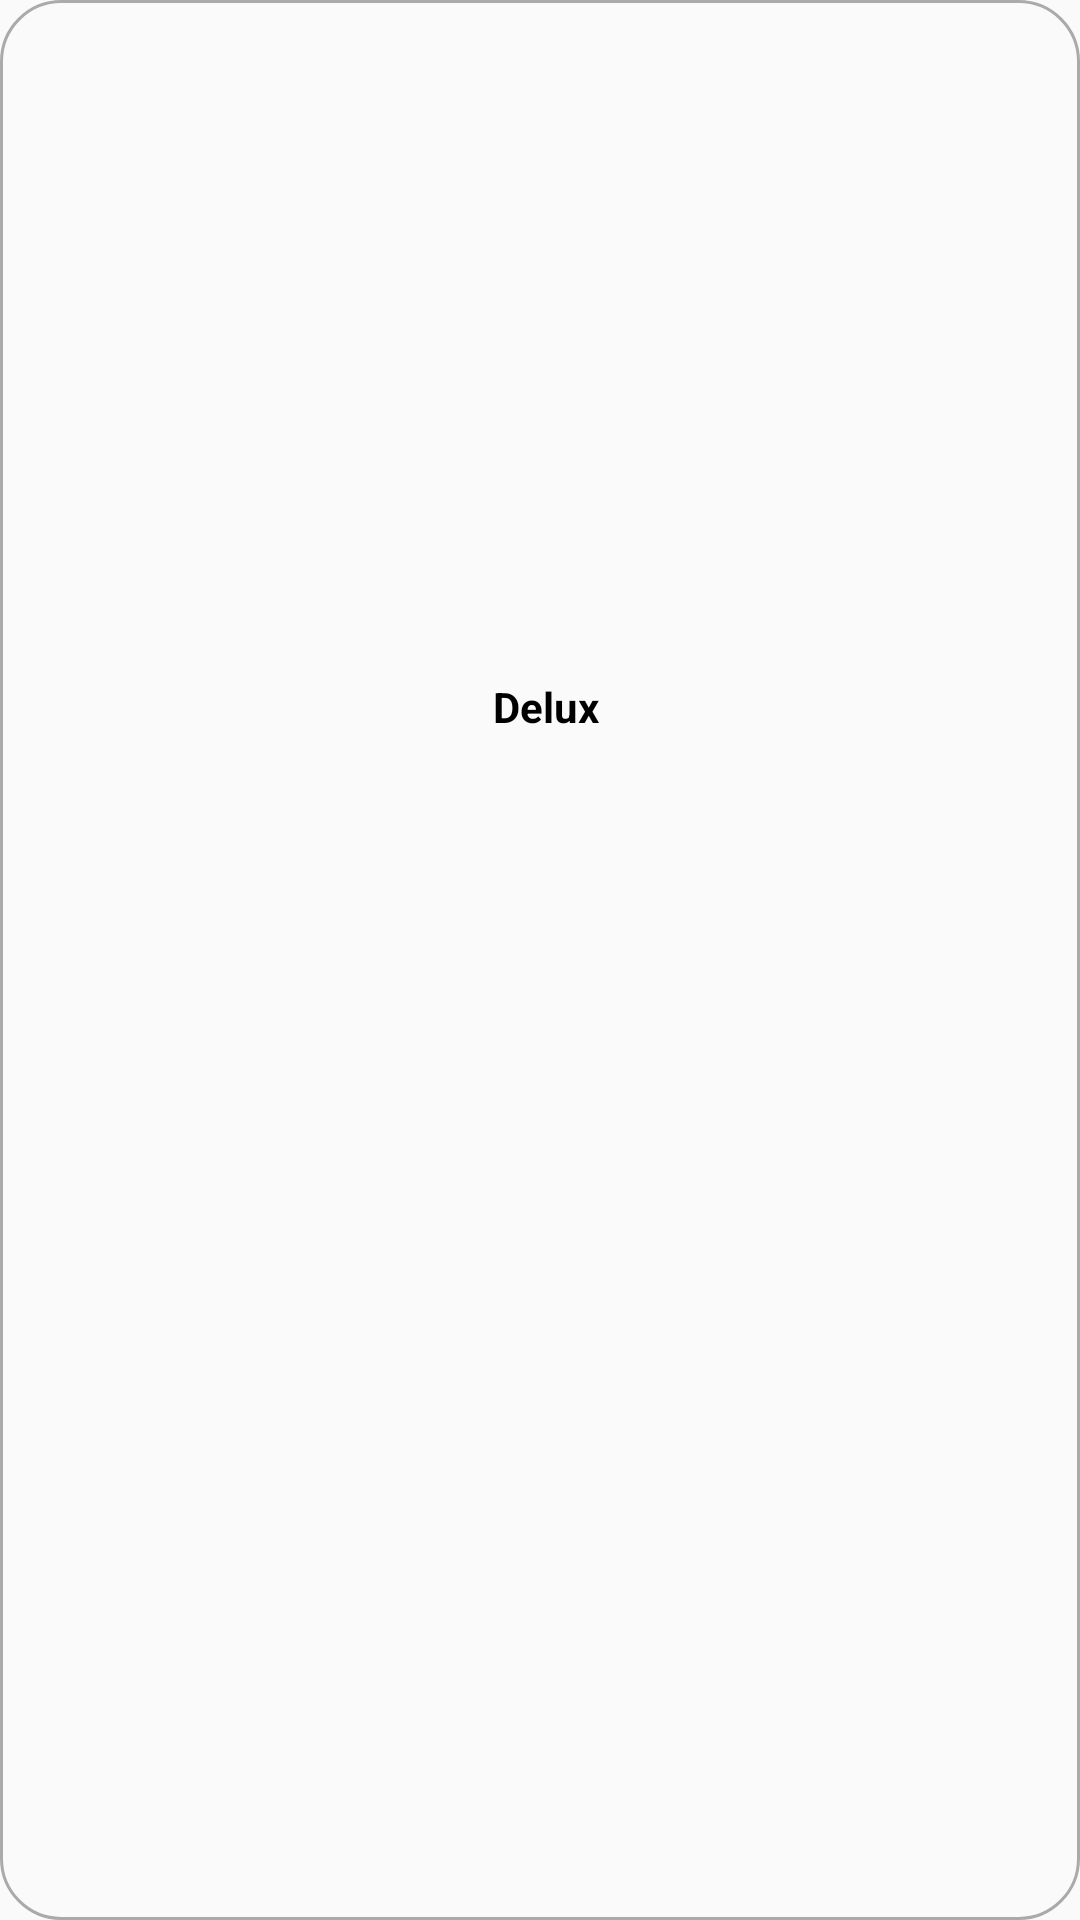

The Android layout XML behind this screen, and the referenced resources:
<!-- AndroidManifest.xml: application theme AppTheme -->
<!-- res/layout/mainpagelayout.xml -->
<?xml version="1.0" encoding="utf-8"?>
<androidx.constraintlayout.widget.ConstraintLayout xmlns:android="http://schemas.android.com/apk/res/android"
    xmlns:tools="http://schemas.android.com/tools"
    android:layout_width="180dp"
    android:layout_height="wrap_content"
    android:layout_marginStart="8dp"
    xmlns:app="http://schemas.android.com/apk/res-auto"
    android:background="@drawable/layoutdesign">

    <RelativeLayout
        android:layout_width="match_parent"
        android:layout_height="match_parent"
        android:layout_marginTop="6dp"
        android:layout_marginStart="4dp"
        app:layout_constraintStart_toStartOf="parent"
        app:layout_constraintTop_toTopOf="parent"
        >

        <ImageView
            android:id="@+id/slideimages"
            android:layout_width="180dp"
            android:layout_height="200dp"
            android:layout_margin="10dp"
            android:scaleType="fitXY"
           />
        <TextView
            android:id="@+id/type"
            android:layout_width="wrap_content"
            android:layout_height="wrap_content"
            android:text="Delux"
            android:layout_below="@id/slideimages"
            android:layout_centerHorizontal="true"
            android:layout_marginBottom="16dp"
            style="@style/standardtextstyle"/>

    </RelativeLayout>

</androidx.constraintlayout.widget.ConstraintLayout>
<!-- resources referenced by this layout -->
<resources>
  <!-- drawable layoutdesign (drawable) -->
  <?xml version="1.0" encoding="utf-8"?>
  <shape xmlns:android="http://schemas.android.com/apk/res/android">
  
      <corners
          android:radius="20dp"
          />
      <stroke
          android:color="@android:color/darker_gray"
          android:width="1dp"/>
  
  </shape>
  <style name="standardtextstyle">
          <item name="android:textColor">@android:color/black</item>
          <item name="android:textSize">14sp</item>
          <item name="android:textStyle">bold</item>
  
      </style>
  <style name="AppTheme" parent="Theme.AppCompat.Light.DarkActionBar">
          
          <item name="colorPrimary">@color/colorPrimary</item>
          <item name="colorPrimaryDark">@color/colorPrimaryDark</item>
          <item name="colorAccent">@color/colorAccent</item>
      </style>
  <color name="colorPrimary">#661C4C</color>
  <color name="colorPrimaryDark">#51163C</color>
  <color name="colorAccent">#A41474</color>
</resources>
